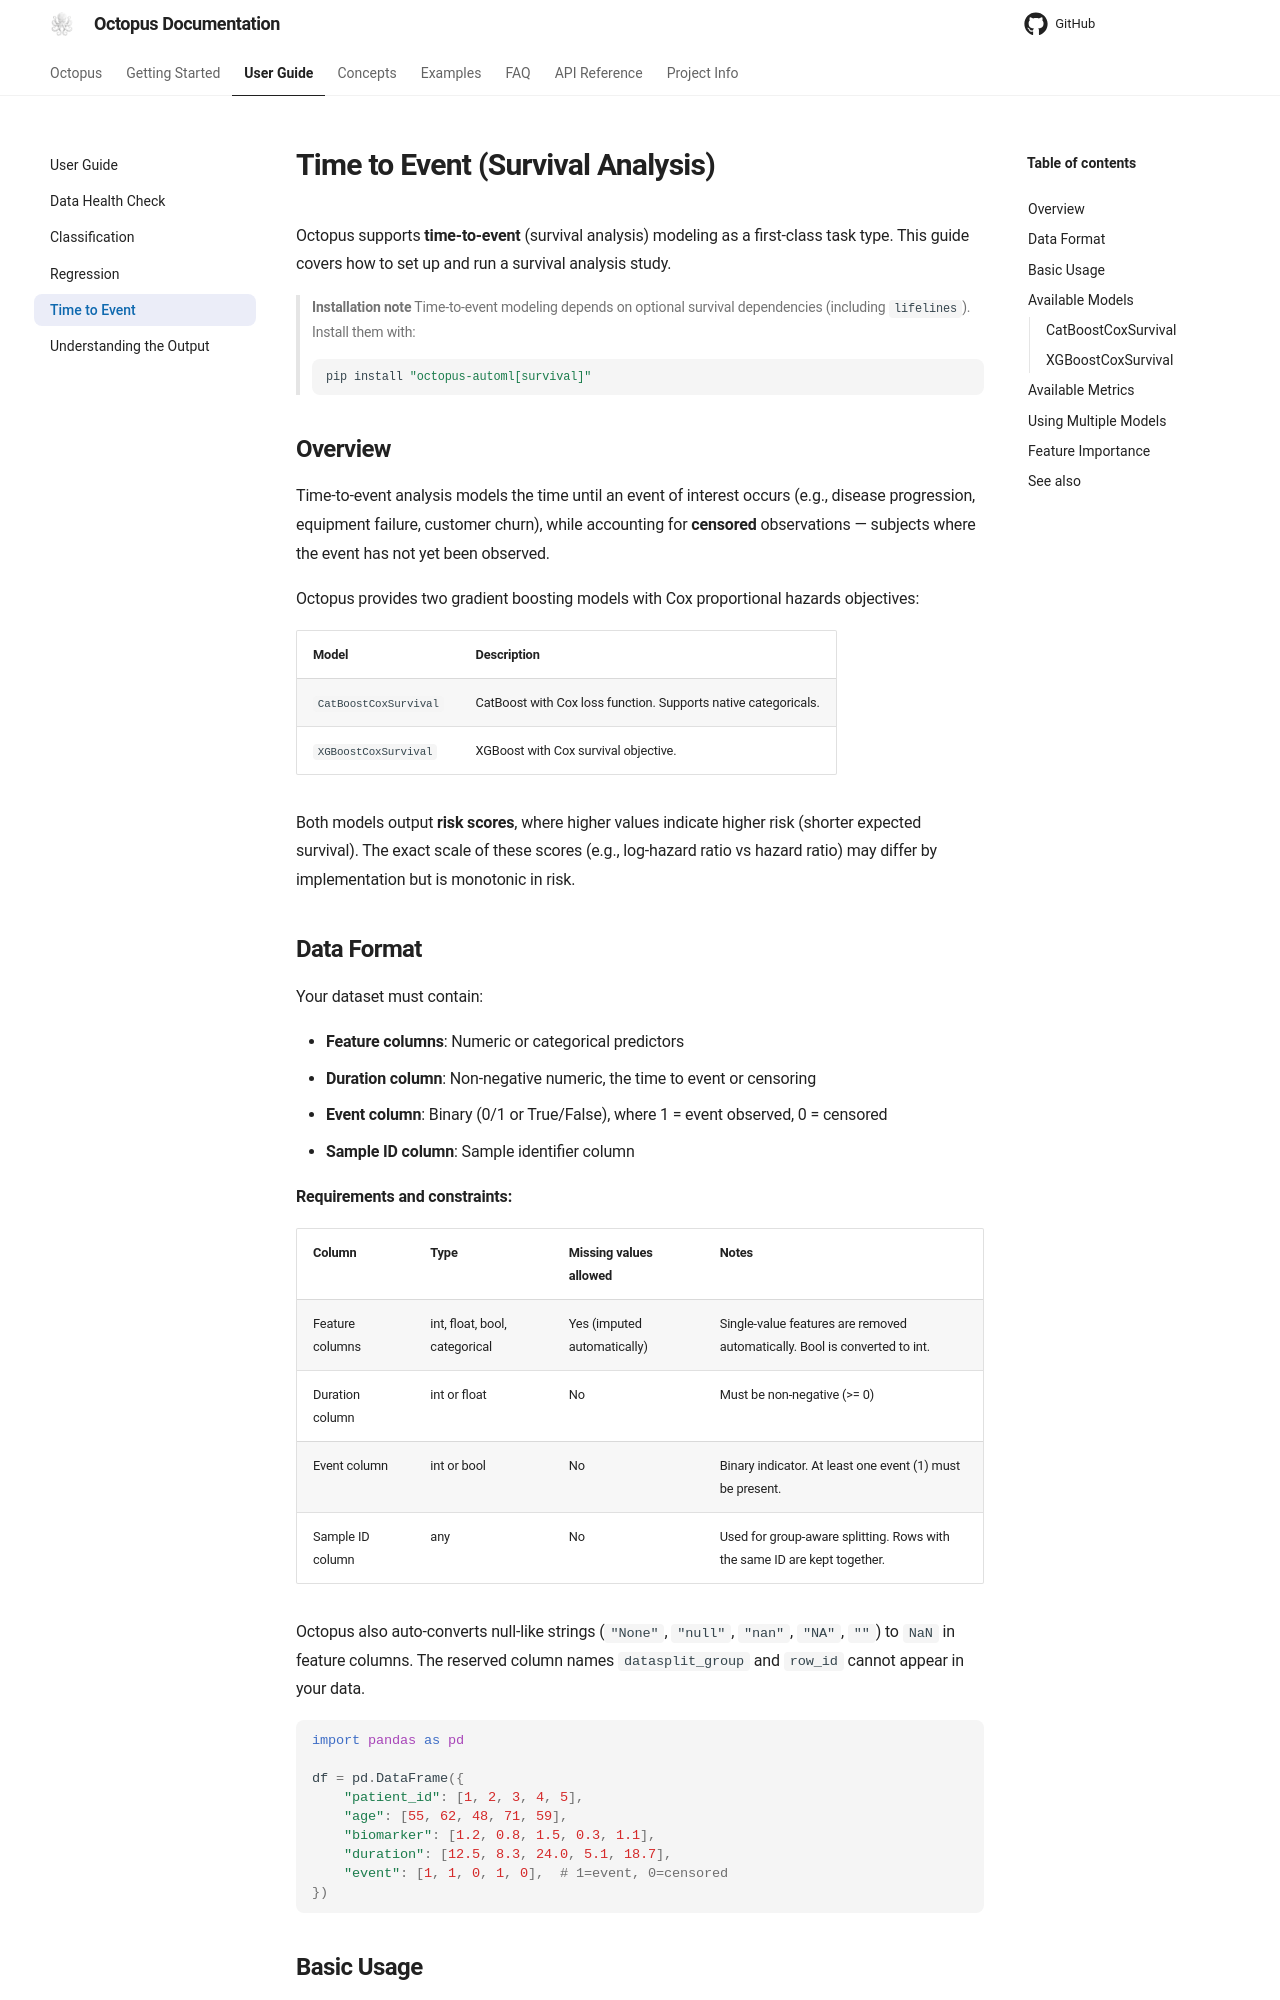

repository: emdgroup/octopus-automl · page: userguide/time_to_event/index.html · generator: mkdocs

# Time to Event (Survival Analysis)

Octopus supports **time-to-event** (survival analysis) modeling as a first-class task type. This guide covers how to set up and run a survival analysis study.

> **Installation note**
> Time-to-event modeling depends on optional survival dependencies (including `lifelines`).
> Install them with:
>
> ```bash
> pip install "octopus-automl[survival]"
> ```

## Overview

Time-to-event analysis models the time until an event of interest occurs (e.g., disease progression, equipment failure, customer churn), while accounting for **censored** observations — subjects where the event has not yet been observed.

Octopus provides two gradient boosting models with Cox proportional hazards objectives:

| Model | Description |
|-------|-------------|
| `CatBoostCoxSurvival` | CatBoost with Cox loss function. Supports native categoricals. |
| `XGBoostCoxSurvival` | XGBoost with Cox survival objective. |

Both models output **risk scores**, where higher values indicate higher risk (shorter expected survival). The exact scale of these scores (e.g., log-hazard ratio vs hazard ratio) may differ by implementation but is monotonic in risk.
